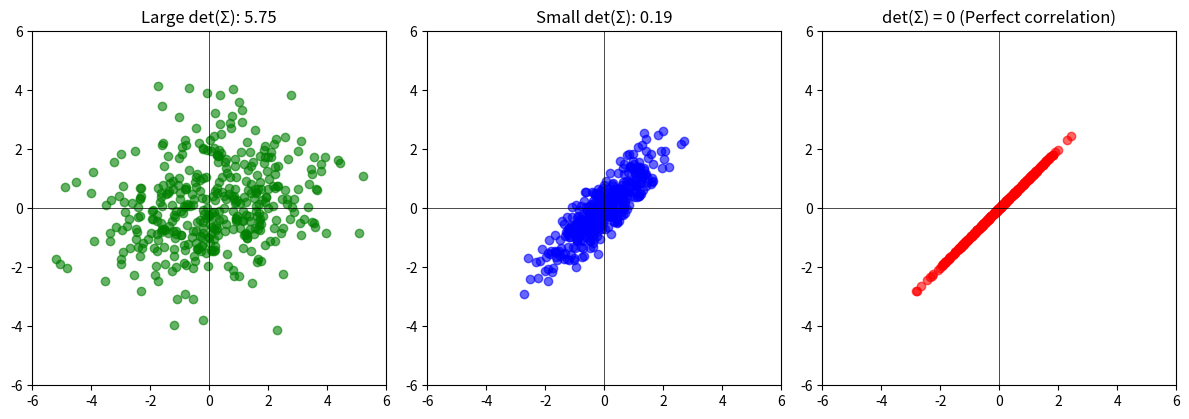

This figure's Python source:
import matplotlib.pyplot as plt
import numpy as np

# Function to generate data given covariance matrix
def generate_data(cov, n=400):
    mean = [0, 0]
    return np.random.multivariate_normal(mean, cov, n)

# Define three covariance matrices
cov_large = np.array([[3, 0.5],
                      [0.5, 2]])  # Larger spread, larger determinant
cov_small = np.array([[1, 0.9],
                      [0.9, 1]])  # Highly correlated, small determinant
cov_zero = np.array([[1, 1],
                     [1, 1]])     # Perfect correlation, determinant = 0

# Generate datasets
data_large = generate_data(cov_large)
data_small = generate_data(cov_small)
data_zero = np.dot(np.random.randn(400, 1), np.array([[1, 1]]))  # Collapse to line

# Plot
fig, axs = plt.subplots(1, 3, figsize=(12, 4))

axs[0].scatter(data_large[:, 0], data_large[:, 1], alpha=0.6, color='green')
axs[0].set_title(f"Large det(Σ): {np.linalg.det(cov_large):.2f}")
axs[0].set_xlim(-6, 6); axs[0].set_ylim(-6, 6); axs[0].set_aspect('equal')

axs[1].scatter(data_small[:, 0], data_small[:, 1], alpha=0.6, color='blue')
axs[1].set_title(f"Small det(Σ): {np.linalg.det(cov_small):.2f}")
axs[1].set_xlim(-6, 6); axs[1].set_ylim(-6, 6); axs[1].set_aspect('equal')

axs[2].scatter(data_zero[:, 0], data_zero[:, 1], alpha=0.6, color='red')
axs[2].set_title("det(Σ) = 0 (Perfect correlation)")
axs[2].set_xlim(-6, 6); axs[2].set_ylim(-6, 6); axs[2].set_aspect('equal')

for ax in axs:
    ax.axhline(0, color='black', lw=0.5)
    ax.axvline(0, color='black', lw=0.5)

plt.tight_layout()
plt.show()